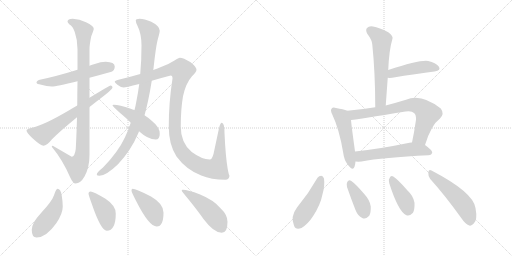
t = 0.00 s
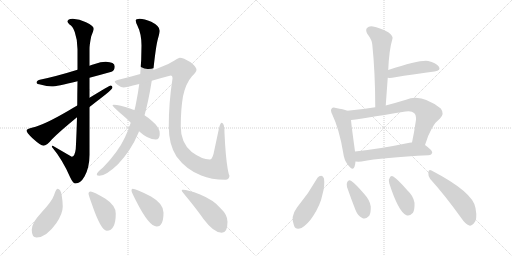
t = 2.76 s
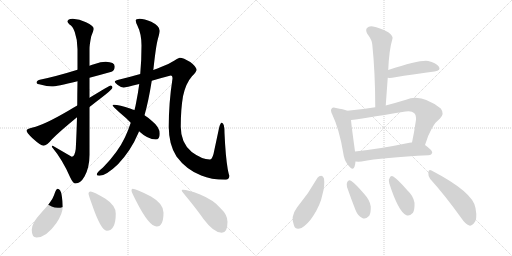
t = 5.51 s
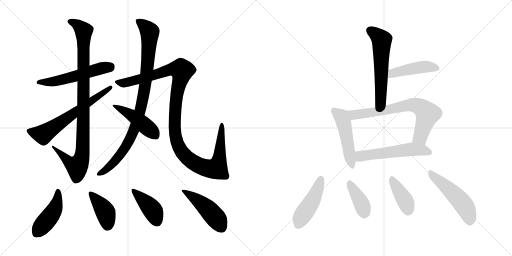
t = 8.27 s
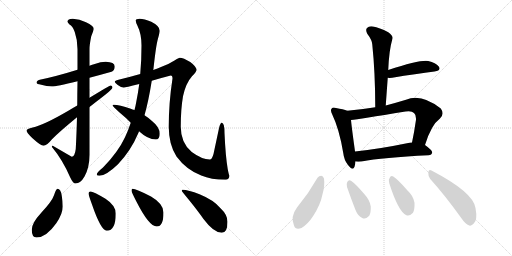
t = 11.02 s
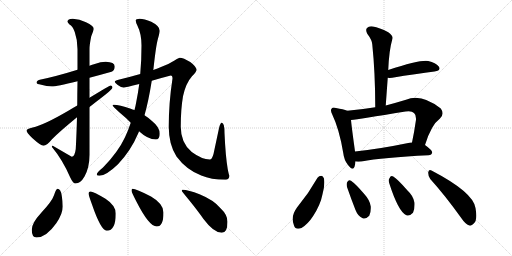
t = 13.78 s

The animated SVG that drew these frames (rendered in a browser with its animation timeline set to each time). Animation: 19 CSS @keyframes rules; one cycle of 13.78 s.

<svg version="1.1" viewBox="0 0 2048 1024" xmlns="http://www.w3.org/2000/svg">
  <g stroke="lightgray" stroke-dasharray="1,1" stroke-width="1" transform="scale(4, 4)">
    <line x1="0" y1="0" x2="256" y2="256"></line>
    <line x1="256" y1="0" x2="0" y2="256"></line>
    <line x1="128" y1="0" x2="128" y2="256"></line>
    <line x1="0" y1="128" x2="256" y2="128"></line>
    <line x1="256" y1="0" x2="512" y2="256"></line>
    <line x1="512" y1="0" x2="256" y2="256"></line>
    <line x1="384" y1="0" x2="384" y2="256"></line>
    <line x1="256" y1="128" x2="512" y2="128"></line>
  </g>
<g transform="scale(1, -1) translate(0, -850)">
   <style type="text/css">
    @keyframes keyframes0 {
      from {
       stroke: black;
       stroke-dashoffset: 553;
       stroke-width: 128;
       }
       64% {
       animation-timing-function: step-end;
       stroke: black;
       stroke-dashoffset: 0;
       stroke-width: 128;
       }
       to {
       stroke: black;
       stroke-width: 1024;
       }
       }
       #make-me-a-hanzi-animation-0 {
         animation: keyframes0 0.700033s both;
         animation-delay: 0.000000s;
         animation-timing-function: linear;
       }
    @keyframes keyframes1 {
      from {
       stroke: black;
       stroke-dashoffset: 988;
       stroke-width: 128;
       }
       76% {
       animation-timing-function: step-end;
       stroke: black;
       stroke-dashoffset: 0;
       stroke-width: 128;
       }
       to {
       stroke: black;
       stroke-width: 1024;
       }
       }
       #make-me-a-hanzi-animation-1 {
         animation: keyframes1 1.054036s both;
         animation-delay: 0.700033s;
         animation-timing-function: linear;
       }
    @keyframes keyframes2 {
      from {
       stroke: black;
       stroke-dashoffset: 646;
       stroke-width: 128;
       }
       68% {
       animation-timing-function: step-end;
       stroke: black;
       stroke-dashoffset: 0;
       stroke-width: 128;
       }
       to {
       stroke: black;
       stroke-width: 1024;
       }
       }
       #make-me-a-hanzi-animation-2 {
         animation: keyframes2 0.775716s both;
         animation-delay: 1.754069s;
         animation-timing-function: linear;
       }
    @keyframes keyframes3 {
      from {
       stroke: black;
       stroke-dashoffset: 949;
       stroke-width: 128;
       }
       76% {
       animation-timing-function: step-end;
       stroke: black;
       stroke-dashoffset: 0;
       stroke-width: 128;
       }
       to {
       stroke: black;
       stroke-width: 1024;
       }
       }
       #make-me-a-hanzi-animation-3 {
         animation: keyframes3 1.022298s both;
         animation-delay: 2.529785s;
         animation-timing-function: linear;
       }
    @keyframes keyframes4 {
      from {
       stroke: black;
       stroke-dashoffset: 1197;
       stroke-width: 128;
       }
       80% {
       animation-timing-function: step-end;
       stroke: black;
       stroke-dashoffset: 0;
       stroke-width: 128;
       }
       to {
       stroke: black;
       stroke-width: 1024;
       }
       }
       #make-me-a-hanzi-animation-4 {
         animation: keyframes4 1.224121s both;
         animation-delay: 3.552083s;
         animation-timing-function: linear;
       }
    @keyframes keyframes5 {
      from {
       stroke: black;
       stroke-dashoffset: 462;
       stroke-width: 128;
       }
       60% {
       animation-timing-function: step-end;
       stroke: black;
       stroke-dashoffset: 0;
       stroke-width: 128;
       }
       to {
       stroke: black;
       stroke-width: 1024;
       }
       }
       #make-me-a-hanzi-animation-5 {
         animation: keyframes5 0.625977s both;
         animation-delay: 4.776204s;
         animation-timing-function: linear;
       }
    @keyframes keyframes6 {
      from {
       stroke: black;
       stroke-dashoffset: 452;
       stroke-width: 128;
       }
       60% {
       animation-timing-function: step-end;
       stroke: black;
       stroke-dashoffset: 0;
       stroke-width: 128;
       }
       to {
       stroke: black;
       stroke-width: 1024;
       }
       }
       #make-me-a-hanzi-animation-6 {
         animation: keyframes6 0.617839s both;
         animation-delay: 5.402181s;
         animation-timing-function: linear;
       }
    @keyframes keyframes7 {
      from {
       stroke: black;
       stroke-dashoffset: 407;
       stroke-width: 128;
       }
       57% {
       animation-timing-function: step-end;
       stroke: black;
       stroke-dashoffset: 0;
       stroke-width: 128;
       }
       to {
       stroke: black;
       stroke-width: 1024;
       }
       }
       #make-me-a-hanzi-animation-7 {
         animation: keyframes7 0.581217s both;
         animation-delay: 6.020020s;
         animation-timing-function: linear;
       }
    @keyframes keyframes8 {
      from {
       stroke: black;
       stroke-dashoffset: 415;
       stroke-width: 128;
       }
       57% {
       animation-timing-function: step-end;
       stroke: black;
       stroke-dashoffset: 0;
       stroke-width: 128;
       }
       to {
       stroke: black;
       stroke-width: 1024;
       }
       }
       #make-me-a-hanzi-animation-8 {
         animation: keyframes8 0.587728s both;
         animation-delay: 6.601237s;
         animation-timing-function: linear;
       }
    @keyframes keyframes9 {
      from {
       stroke: black;
       stroke-dashoffset: 475;
       stroke-width: 128;
       }
       61% {
       animation-timing-function: step-end;
       stroke: black;
       stroke-dashoffset: 0;
       stroke-width: 128;
       }
       to {
       stroke: black;
       stroke-width: 1024;
       }
       }
       #make-me-a-hanzi-animation-9 {
         animation: keyframes9 0.636556s both;
         animation-delay: 7.188965s;
         animation-timing-function: linear;
       }
    @keyframes keyframes10 {
      from {
       stroke: black;
       stroke-dashoffset: 580;
       stroke-width: 128;
       }
       65% {
       animation-timing-function: step-end;
       stroke: black;
       stroke-dashoffset: 0;
       stroke-width: 128;
       }
       to {
       stroke: black;
       stroke-width: 1024;
       }
       }
       #make-me-a-hanzi-animation-10 {
         animation: keyframes10 0.722005s both;
         animation-delay: 7.825521s;
         animation-timing-function: linear;
       }
    @keyframes keyframes11 {
      from {
       stroke: black;
       stroke-dashoffset: 452;
       stroke-width: 128;
       }
       60% {
       animation-timing-function: step-end;
       stroke: black;
       stroke-dashoffset: 0;
       stroke-width: 128;
       }
       to {
       stroke: black;
       stroke-width: 1024;
       }
       }
       #make-me-a-hanzi-animation-11 {
         animation: keyframes11 0.617839s both;
         animation-delay: 8.547526s;
         animation-timing-function: linear;
       }
    @keyframes keyframes12 {
      from {
       stroke: black;
       stroke-dashoffset: 494;
       stroke-width: 128;
       }
       62% {
       animation-timing-function: step-end;
       stroke: black;
       stroke-dashoffset: 0;
       stroke-width: 128;
       }
       to {
       stroke: black;
       stroke-width: 1024;
       }
       }
       #make-me-a-hanzi-animation-12 {
         animation: keyframes12 0.652018s both;
         animation-delay: 9.165365s;
         animation-timing-function: linear;
       }
    @keyframes keyframes13 {
      from {
       stroke: black;
       stroke-dashoffset: 714;
       stroke-width: 128;
       }
       70% {
       animation-timing-function: step-end;
       stroke: black;
       stroke-dashoffset: 0;
       stroke-width: 128;
       }
       to {
       stroke: black;
       stroke-width: 1024;
       }
       }
       #make-me-a-hanzi-animation-13 {
         animation: keyframes13 0.831055s both;
         animation-delay: 9.817383s;
         animation-timing-function: linear;
       }
    @keyframes keyframes14 {
      from {
       stroke: black;
       stroke-dashoffset: 558;
       stroke-width: 128;
       }
       64% {
       animation-timing-function: step-end;
       stroke: black;
       stroke-dashoffset: 0;
       stroke-width: 128;
       }
       to {
       stroke: black;
       stroke-width: 1024;
       }
       }
       #make-me-a-hanzi-animation-14 {
         animation: keyframes14 0.704102s both;
         animation-delay: 10.648438s;
         animation-timing-function: linear;
       }
    @keyframes keyframes15 {
      from {
       stroke: black;
       stroke-dashoffset: 459;
       stroke-width: 128;
       }
       60% {
       animation-timing-function: step-end;
       stroke: black;
       stroke-dashoffset: 0;
       stroke-width: 128;
       }
       to {
       stroke: black;
       stroke-width: 1024;
       }
       }
       #make-me-a-hanzi-animation-15 {
         animation: keyframes15 0.623535s both;
         animation-delay: 11.352540s;
         animation-timing-function: linear;
       }
    @keyframes keyframes16 {
      from {
       stroke: black;
       stroke-dashoffset: 386;
       stroke-width: 128;
       }
       56% {
       animation-timing-function: step-end;
       stroke: black;
       stroke-dashoffset: 0;
       stroke-width: 128;
       }
       to {
       stroke: black;
       stroke-width: 1024;
       }
       }
       #make-me-a-hanzi-animation-16 {
         animation: keyframes16 0.564128s both;
         animation-delay: 11.976075s;
         animation-timing-function: linear;
       }
    @keyframes keyframes17 {
      from {
       stroke: black;
       stroke-dashoffset: 398;
       stroke-width: 128;
       }
       56% {
       animation-timing-function: step-end;
       stroke: black;
       stroke-dashoffset: 0;
       stroke-width: 128;
       }
       to {
       stroke: black;
       stroke-width: 1024;
       }
       }
       #make-me-a-hanzi-animation-17 {
         animation: keyframes17 0.573893s both;
         animation-delay: 12.540203s;
         animation-timing-function: linear;
       }
    @keyframes keyframes18 {
      from {
       stroke: black;
       stroke-dashoffset: 508;
       stroke-width: 128;
       }
       62% {
       animation-timing-function: step-end;
       stroke: black;
       stroke-dashoffset: 0;
       stroke-width: 128;
       }
       to {
       stroke: black;
       stroke-width: 1024;
       }
       }
       #make-me-a-hanzi-animation-18 {
         animation: keyframes18 0.663411s both;
         animation-delay: 13.114096s;
         animation-timing-function: linear;
       }
</style>
<path d="M 423.0 603.5 Q 403.0 603.5 379.0 594.5 Q 369.0 591.5 358.0 587.5 L 310.0 571.5 Q 223.0 544.5 159.0 531.5 Q 146.0 528.5 146.0 519.5 Q 146.0 514.5 165.0 511.5 Q 187.0 504.5 207.0 504.5 Q 225.0 504.5 310.0 525.5 L 358.0 539.5 Q 396.0 549.5 446.0 563.5 Q 459.0 568.5 459.0 584.5 Q 459.0 602.5 423.0 603.5 Z" fill="lightgray"></path> 
<path d="M 358.0 587.5 L 358.0 653.5 Q 358.0 672.5 365.0 705.5 Q 375.0 730.5 375.0 735.5 Q 375.0 747.5 344.0 761.5 Q 318.0 775.5 291.0 775.5 Q 270.0 774.5 270.0 764.5 Q 270.0 761.5 278.0 752.5 Q 290.0 747.5 299.0 722.5 Q 310.0 691.5 310.0 653.5 L 310.0 571.5 L 310.0 525.5 Q 309.0 473.5 309.0 428.5 L 308.0 381.5 Q 306.0 307.5 303.0 254.5 Q 299.0 223.5 287.0 223.5 L 211.0 267.5 Q 207.0 267.5 207.0 263.5 Q 251.0 210.5 281.0 140.5 Q 292.0 116.5 302.0 116.5 Q 322.0 116.5 338.0 144.5 Q 358.0 180.5 358.0 231.5 L 358.0 422.5 L 358.0 459.5 L 358.0 539.5 L 358.0 587.5 Z" fill="lightgray"></path> 
<path d="M 309.0 428.5 Q 293.0 419.5 275.0 408.5 Q 174.0 349.5 131.0 340.5 Q 106.0 335.5 106.0 328.5 Q 106.0 320.5 130.0 297.5 Q 163.0 267.5 174.0 267.5 Q 187.0 267.5 208.0 293.5 Q 235.0 321.5 308.0 381.5 L 358.0 422.5 Q 386.0 444.5 421.0 471.5 Q 450.0 494.5 450.0 500.5 Q 450.0 508.5 442.0 508.5 Q 439.0 508.5 358.0 459.5 L 309.0 428.5 Z" fill="lightgray"></path> 
<path d="M 613.0 570.5 Q 613.0 572.5 614.0 576.5 Q 624.0 669.5 632.0 696.5 Q 639.0 721.5 639.0 727.5 Q 639.0 746.5 605.0 763.5 Q 577.0 775.5 558.0 775.5 Q 543.0 775.5 543.0 768.5 Q 543.0 761.5 549.0 749.5 Q 566.0 715.5 566.0 668.5 Q 566.0 607.5 561.0 554.5 L 557.0 514.5 Q 552.0 477.5 545.0 442.5 Q 542.0 425.5 538.0 410.5 L 523.0 359.5 Q 513.0 328.5 500.0 301.5 Q 472.0 241.5 412.0 180.5 Q 387.0 160.5 387.0 152.5 Q 387.0 147.5 398.0 147.5 Q 424.0 147.5 472.0 193.5 Q 524.0 248.5 552.0 315.5 Q 554.0 319.5 556.0 325.5 L 578.0 389.5 Q 594.0 445.5 607.0 527.5 L 613.0 570.5 Z" fill="lightgray"></path> 
<path d="M 719.0 619.5 Q 715.0 619.5 698.0 608.5 Q 677.0 594.5 644.0 582.5 Q 631.0 576.5 613.0 570.5 L 561.0 554.5 Q 523.0 543.5 474.0 531.5 Q 459.0 527.5 459.0 523.5 Q 459.0 519.5 471.0 510.5 Q 485.0 500.5 495.0 500.5 Q 500.0 500.5 557.0 514.5 L 607.0 527.5 Q 640.0 537.5 683.0 548.5 Q 690.0 548.5 690.0 536.5 Q 675.0 439.5 675.0 343.5 Q 675.0 272.5 706.0 224.5 Q 745.0 171.5 805.0 148.5 Q 844.0 131.5 902.0 131.5 Q 916.0 131.5 918.0 147.5 Q 916.0 147.5 911.0 173.5 Q 902.0 226.5 898.0 318.5 Q 898.0 359.5 887.0 359.5 Q 881.0 359.5 876.0 337.5 L 854.0 234.5 Q 848.0 212.5 839.0 212.5 Q 808.0 212.5 767.0 242.5 Q 723.0 278.5 723.0 343.5 Q 723.0 413.5 732.0 465.5 Q 743.0 517.5 768.0 545.5 Q 786.0 563.5 786.0 571.5 Q 786.0 583.5 761.0 602.5 Q 733.0 619.5 719.0 619.5 Z" fill="lightgray"></path> 
<path d="M 538.0 410.5 Q 530.0 412.5 523.0 415.5 Q 477.0 431.5 455.0 431.5 Q 450.0 431.5 450.0 428.5 Q 450.0 426.5 477.0 401.5 Q 504.0 379.5 523.0 359.5 L 556.0 325.5 Q 592.0 292.5 623.0 292.5 Q 639.0 292.5 639.0 315.5 Q 639.0 341.5 609.0 365.5 Q 597.0 377.5 578.0 389.5 L 538.0 410.5 Z" fill="lightgray"></path> 
<path d="M 230.0 95.5 Q 224.0 95.5 216.0 69.5 Q 208.0 45.5 165.0 -0.5 Q 127.0 -41.5 127.0 -68.5 Q 127.0 -99.5 146.0 -99.5 Q 185.0 -99.5 225.0 -42.5 Q 251.0 -4.5 251.0 24.5 Q 251.0 44.5 247.0 67.5 Q 243.0 95.5 230.0 95.5 Z" fill="lightgray"></path> 
<path d="M 362.0 84.5 Q 354.0 84.5 354.0 76.5 Q 354.0 70.5 368.0 32.5 Q 404.0 -72.5 427.0 -72.5 Q 463.0 -72.5 463.0 -3.5 Q 463.0 28.5 422.0 55.5 Q 373.0 84.5 362.0 84.5 Z" fill="lightgray"></path> 
<path d="M 530.0 95.5 Q 526.0 95.5 526.0 87.5 Q 526.0 82.5 545.0 45.5 Q 596.0 -55.5 627.0 -55.5 Q 654.0 -55.5 654.0 0.5 Q 654.0 35.5 604.0 64.5 Q 544.0 95.5 530.0 95.5 Z" fill="lightgray"></path> 
<path d="M 730.0 91.5 Q 727.0 91.5 727.0 87.5 Q 727.0 85.5 752.0 55.5 Q 791.0 7.5 814.0 -25.5 Q 855.0 -80.5 887.0 -80.5 Q 910.0 -80.5 910.0 -36.5 Q 910.0 -8.5 882.0 17.5 Q 855.0 50.5 798.0 73.5 Q 753.0 91.5 730.0 91.5 Z" fill="lightgray"></path> 
<path d="M 1543.0 428.0 Q 1547.0 485.0 1551.0 539.0 L 1553.0 570.0 Q 1556.0 649.0 1570.0 696.0 Q 1573.0 706.0 1553.0 721.0 Q 1517.0 740.0 1492.0 744.0 Q 1476.0 747.0 1468.0 738.0 Q 1461.0 731.0 1469.0 715.0 Q 1488.0 690.0 1489.0 673.0 Q 1501.0 558.0 1501.0 421.0 C 1501.0 391.0 1541.0 398.0 1543.0 428.0 Z" fill="lightgray"></path> 
<path d="M 1551.0 539.0 Q 1557.0 538.0 1569.0 539.0 Q 1666.0 555.0 1738.0 564.0 Q 1766.0 568.0 1755.0 584.0 Q 1743.0 600.0 1713.0 606.0 Q 1682.0 612.0 1553.0 570.0 C 1524.0 561.0 1521.0 541.0 1551.0 539.0 Z" fill="lightgray"></path> 
<path d="M 1389.0 407.0 Q 1374.0 413.0 1344.0 418.0 Q 1331.0 422.0 1327.0 416.0 Q 1320.0 410.0 1329.0 392.0 Q 1357.0 334.0 1373.0 238.0 Q 1376.0 210.0 1392.0 190.0 Q 1411.0 165.0 1418.0 183.0 Q 1421.0 192.0 1422.0 204.0 L 1420.0 244.0 L 1420.0 245.0 Q 1407.0 338.0 1404.0 370.0 C 1401.0 400.0 1401.0 403.0 1389.0 407.0 Z" fill="lightgray"></path> 
<path d="M 1700.0 270.0 Q 1725.0 351.0 1760.0 376.0 Q 1779.0 395.0 1763.0 416.0 Q 1685.0 477.0 1624.0 451.0 Q 1581.0 438.0 1543.0 428.0 L 1501.0 421.0 Q 1446.0 412.0 1389.0 407.0 C 1359.0 404.0 1374.0 366.0 1404.0 370.0 Q 1435.0 373.0 1622.0 404.0 Q 1647.0 408.0 1656.0 398.0 Q 1665.0 391.0 1664.0 371.0 Q 1657.0 322.0 1648.0 280.0 C 1642.0 251.0 1691.0 241.0 1700.0 270.0 Z" fill="lightgray"></path> 
<path d="M 1422.0 204.0 Q 1432.0 203.0 1446.0 204.0 Q 1531.0 220.0 1714.0 229.0 Q 1727.0 230.0 1729.0 240.0 Q 1729.0 249.0 1700.0 270.0 L 1648.0 280.0 Q 1644.0 281.0 1638.0 279.0 Q 1517.0 254.0 1420.0 244.0 C 1390.0 241.0 1392.0 205.0 1422.0 204.0 Z" fill="lightgray"></path> 
<path d="M 1270.0 139.0 Q 1234.0 75.0 1188.0 20.0 Q 1161.0 -16.0 1176.0 -52.0 Q 1182.0 -71.0 1206.0 -62.0 Q 1231.0 -47.0 1252.0 -15.0 Q 1282.0 31.0 1290.0 73.0 Q 1300.0 107.0 1296.0 136.0 Q 1292.0 146.0 1285.0 147.0 Q 1276.0 147.0 1270.0 139.0 Z" fill="lightgray"></path> 
<path d="M 1388.0 102.0 Q 1404.0 56.0 1422.0 10.0 Q 1432.0 -15.0 1449.0 -22.0 Q 1462.0 -29.0 1477.0 -13.0 Q 1484.0 0.0 1483.0 24.0 Q 1480.0 49.0 1457.0 74.0 Q 1423.0 114.0 1404.0 127.0 Q 1395.0 133.0 1389.0 122.0 Q 1385.0 115.0 1388.0 102.0 Z" fill="lightgray"></path> 
<path d="M 1557.0 117.0 Q 1593.0 5.0 1624.0 -10.0 Q 1637.0 -17.0 1652.0 -1.0 Q 1659.0 12.0 1658.0 39.0 Q 1654.0 66.0 1629.0 89.0 Q 1592.0 132.0 1573.0 144.0 Q 1563.0 150.0 1558.0 137.0 Q 1552.0 130.0 1557.0 117.0 Z" fill="lightgray"></path> 
<path d="M 1721.0 134.0 Q 1779.0 70.0 1845.0 -22.0 Q 1861.0 -46.0 1877.0 -52.0 Q 1886.0 -55.0 1895.0 -44.0 Q 1911.0 -31.0 1902.0 18.0 Q 1893.0 81.0 1726.0 168.0 Q 1716.0 175.0 1713.0 161.0 Q 1712.0 146.0 1721.0 134.0 Z" fill="lightgray"></path> 
      <clipPath id="make-me-a-hanzi-clip-0">
      <path d="M 423.0 603.5 Q 403.0 603.5 379.0 594.5 Q 369.0 591.5 358.0 587.5 L 310.0 571.5 Q 223.0 544.5 159.0 531.5 Q 146.0 528.5 146.0 519.5 Q 146.0 514.5 165.0 511.5 Q 187.0 504.5 207.0 504.5 Q 225.0 504.5 310.0 525.5 L 358.0 539.5 Q 396.0 549.5 446.0 563.5 Q 459.0 568.5 459.0 584.5 Q 459.0 602.5 423.0 603.5 Z" fill="lightgray"></path>
      </clipPath>
      <path clip-path="url(#make-me-a-hanzi-clip-0)" d="M 152.0 521.5 L 201.0 522.5 L 254.0 532.5 L 407.0 578.5 L 441.0 583.5 " fill="none" id="make-me-a-hanzi-animation-0" stroke-dasharray="425 850" stroke-linecap="round"></path>

      <clipPath id="make-me-a-hanzi-clip-1">
      <path d="M 358.0 587.5 L 358.0 653.5 Q 358.0 672.5 365.0 705.5 Q 375.0 730.5 375.0 735.5 Q 375.0 747.5 344.0 761.5 Q 318.0 775.5 291.0 775.5 Q 270.0 774.5 270.0 764.5 Q 270.0 761.5 278.0 752.5 Q 290.0 747.5 299.0 722.5 Q 310.0 691.5 310.0 653.5 L 310.0 571.5 L 310.0 525.5 Q 309.0 473.5 309.0 428.5 L 308.0 381.5 Q 306.0 307.5 303.0 254.5 Q 299.0 223.5 287.0 223.5 L 211.0 267.5 Q 207.0 267.5 207.0 263.5 Q 251.0 210.5 281.0 140.5 Q 292.0 116.5 302.0 116.5 Q 322.0 116.5 338.0 144.5 Q 358.0 180.5 358.0 231.5 L 358.0 422.5 L 358.0 459.5 L 358.0 539.5 L 358.0 587.5 Z" fill="lightgray"></path>
      </clipPath>
      <path clip-path="url(#make-me-a-hanzi-clip-1)" d="M 281.0 762.5 L 307.0 753.5 L 335.0 726.5 L 331.0 255.5 L 318.0 198.5 L 308.0 185.5 L 290.0 192.5 L 215.0 259.5 " fill="none" id="make-me-a-hanzi-animation-1" stroke-dasharray="860 1720" stroke-linecap="round"></path>

      <clipPath id="make-me-a-hanzi-clip-2">
      <path d="M 309.0 428.5 Q 293.0 419.5 275.0 408.5 Q 174.0 349.5 131.0 340.5 Q 106.0 335.5 106.0 328.5 Q 106.0 320.5 130.0 297.5 Q 163.0 267.5 174.0 267.5 Q 187.0 267.5 208.0 293.5 Q 235.0 321.5 308.0 381.5 L 358.0 422.5 Q 386.0 444.5 421.0 471.5 Q 450.0 494.5 450.0 500.5 Q 450.0 508.5 442.0 508.5 Q 439.0 508.5 358.0 459.5 L 309.0 428.5 Z" fill="lightgray"></path>
      </clipPath>
      <path clip-path="url(#make-me-a-hanzi-clip-2)" d="M 114.0 327.5 L 173.0 312.5 L 443.0 501.5 " fill="none" id="make-me-a-hanzi-animation-2" stroke-dasharray="518 1036" stroke-linecap="round"></path>

      <clipPath id="make-me-a-hanzi-clip-3">
      <path d="M 613.0 570.5 Q 613.0 572.5 614.0 576.5 Q 624.0 669.5 632.0 696.5 Q 639.0 721.5 639.0 727.5 Q 639.0 746.5 605.0 763.5 Q 577.0 775.5 558.0 775.5 Q 543.0 775.5 543.0 768.5 Q 543.0 761.5 549.0 749.5 Q 566.0 715.5 566.0 668.5 Q 566.0 607.5 561.0 554.5 L 557.0 514.5 Q 552.0 477.5 545.0 442.5 Q 542.0 425.5 538.0 410.5 L 523.0 359.5 Q 513.0 328.5 500.0 301.5 Q 472.0 241.5 412.0 180.5 Q 387.0 160.5 387.0 152.5 Q 387.0 147.5 398.0 147.5 Q 424.0 147.5 472.0 193.5 Q 524.0 248.5 552.0 315.5 Q 554.0 319.5 556.0 325.5 L 578.0 389.5 Q 594.0 445.5 607.0 527.5 L 613.0 570.5 Z" fill="lightgray"></path>
      </clipPath>
      <path clip-path="url(#make-me-a-hanzi-clip-3)" d="M 552.0 765.5 L 599.0 722.5 L 591.0 590.5 L 566.0 427.5 L 539.0 338.5 L 506.0 267.5 L 453.0 198.5 L 394.0 153.5 " fill="none" id="make-me-a-hanzi-animation-3" stroke-dasharray="821 1642" stroke-linecap="round"></path>

      <clipPath id="make-me-a-hanzi-clip-4">
      <path d="M 719.0 619.5 Q 715.0 619.5 698.0 608.5 Q 677.0 594.5 644.0 582.5 Q 631.0 576.5 613.0 570.5 L 561.0 554.5 Q 523.0 543.5 474.0 531.5 Q 459.0 527.5 459.0 523.5 Q 459.0 519.5 471.0 510.5 Q 485.0 500.5 495.0 500.5 Q 500.0 500.5 557.0 514.5 L 607.0 527.5 Q 640.0 537.5 683.0 548.5 Q 690.0 548.5 690.0 536.5 Q 675.0 439.5 675.0 343.5 Q 675.0 272.5 706.0 224.5 Q 745.0 171.5 805.0 148.5 Q 844.0 131.5 902.0 131.5 Q 916.0 131.5 918.0 147.5 Q 916.0 147.5 911.0 173.5 Q 902.0 226.5 898.0 318.5 Q 898.0 359.5 887.0 359.5 Q 881.0 359.5 876.0 337.5 L 854.0 234.5 Q 848.0 212.5 839.0 212.5 Q 808.0 212.5 767.0 242.5 Q 723.0 278.5 723.0 343.5 Q 723.0 413.5 732.0 465.5 Q 743.0 517.5 768.0 545.5 Q 786.0 563.5 786.0 571.5 Q 786.0 583.5 761.0 602.5 Q 733.0 619.5 719.0 619.5 Z" fill="lightgray"></path>
      </clipPath>
      <path clip-path="url(#make-me-a-hanzi-clip-4)" d="M 464.0 522.5 L 495.0 518.5 L 541.0 527.5 L 676.0 571.5 L 724.0 570.5 L 725.0 549.5 L 700.0 408.5 L 702.0 305.5 L 714.0 266.5 L 733.0 235.5 L 753.0 215.5 L 798.0 187.5 L 844.0 174.5 L 867.0 179.5 L 879.0 226.5 L 887.0 353.5 " fill="none" id="make-me-a-hanzi-animation-4" stroke-dasharray="1069 2138" stroke-linecap="round"></path>

      <clipPath id="make-me-a-hanzi-clip-5">
      <path d="M 538.0 410.5 Q 530.0 412.5 523.0 415.5 Q 477.0 431.5 455.0 431.5 Q 450.0 431.5 450.0 428.5 Q 450.0 426.5 477.0 401.5 Q 504.0 379.5 523.0 359.5 L 556.0 325.5 Q 592.0 292.5 623.0 292.5 Q 639.0 292.5 639.0 315.5 Q 639.0 341.5 609.0 365.5 Q 597.0 377.5 578.0 389.5 L 538.0 410.5 Z" fill="lightgray"></path>
      </clipPath>
      <path clip-path="url(#make-me-a-hanzi-clip-5)" d="M 454.0 428.5 L 533.0 385.5 L 622.0 310.5 " fill="none" id="make-me-a-hanzi-animation-5" stroke-dasharray="334 668" stroke-linecap="round"></path>

      <clipPath id="make-me-a-hanzi-clip-6">
      <path d="M 230.0 95.5 Q 224.0 95.5 216.0 69.5 Q 208.0 45.5 165.0 -0.5 Q 127.0 -41.5 127.0 -68.5 Q 127.0 -99.5 146.0 -99.5 Q 185.0 -99.5 225.0 -42.5 Q 251.0 -4.5 251.0 24.5 Q 251.0 44.5 247.0 67.5 Q 243.0 95.5 230.0 95.5 Z" fill="lightgray"></path>
      </clipPath>
      <path clip-path="url(#make-me-a-hanzi-clip-6)" d="M 231.0 87.5 L 231.0 57.5 L 214.0 4.5 L 146.0 -82.5 " fill="none" id="make-me-a-hanzi-animation-6" stroke-dasharray="324 648" stroke-linecap="round"></path>

      <clipPath id="make-me-a-hanzi-clip-7">
      <path d="M 362.0 84.5 Q 354.0 84.5 354.0 76.5 Q 354.0 70.5 368.0 32.5 Q 404.0 -72.5 427.0 -72.5 Q 463.0 -72.5 463.0 -3.5 Q 463.0 28.5 422.0 55.5 Q 373.0 84.5 362.0 84.5 Z" fill="lightgray"></path>
      </clipPath>
      <path clip-path="url(#make-me-a-hanzi-clip-7)" d="M 363.0 75.5 L 420.0 4.5 L 427.0 -13.5 L 429.0 -54.5 " fill="none" id="make-me-a-hanzi-animation-7" stroke-dasharray="279 558" stroke-linecap="round"></path>

      <clipPath id="make-me-a-hanzi-clip-8">
      <path d="M 530.0 95.5 Q 526.0 95.5 526.0 87.5 Q 526.0 82.5 545.0 45.5 Q 596.0 -55.5 627.0 -55.5 Q 654.0 -55.5 654.0 0.5 Q 654.0 35.5 604.0 64.5 Q 544.0 95.5 530.0 95.5 Z" fill="lightgray"></path>
      </clipPath>
      <path clip-path="url(#make-me-a-hanzi-clip-8)" d="M 532.0 89.5 L 612.0 7.5 L 627.0 -34.5 " fill="none" id="make-me-a-hanzi-animation-8" stroke-dasharray="287 574" stroke-linecap="round"></path>

      <clipPath id="make-me-a-hanzi-clip-9">
      <path d="M 730.0 91.5 Q 727.0 91.5 727.0 87.5 Q 727.0 85.5 752.0 55.5 Q 791.0 7.5 814.0 -25.5 Q 855.0 -80.5 887.0 -80.5 Q 910.0 -80.5 910.0 -36.5 Q 910.0 -8.5 882.0 17.5 Q 855.0 50.5 798.0 73.5 Q 753.0 91.5 730.0 91.5 Z" fill="lightgray"></path>
      </clipPath>
      <path clip-path="url(#make-me-a-hanzi-clip-9)" d="M 732.0 87.5 L 782.0 56.5 L 827.0 18.5 L 870.0 -29.5 L 887.0 -62.5 " fill="none" id="make-me-a-hanzi-animation-9" stroke-dasharray="347 694" stroke-linecap="round"></path>

      <clipPath id="make-me-a-hanzi-clip-10">
      <path d="M 1543.0 428.0 Q 1547.0 485.0 1551.0 539.0 L 1553.0 570.0 Q 1556.0 649.0 1570.0 696.0 Q 1573.0 706.0 1553.0 721.0 Q 1517.0 740.0 1492.0 744.0 Q 1476.0 747.0 1468.0 738.0 Q 1461.0 731.0 1469.0 715.0 Q 1488.0 690.0 1489.0 673.0 Q 1501.0 558.0 1501.0 421.0 C 1501.0 391.0 1541.0 398.0 1543.0 428.0 Z" fill="lightgray"></path>
      </clipPath>
      <path clip-path="url(#make-me-a-hanzi-clip-10)" d="M 1481.0 728.0 L 1519.0 699.0 L 1527.0 686.0 L 1524.0 454.0 L 1507.0 430.0 " fill="none" id="make-me-a-hanzi-animation-10" stroke-dasharray="452 904" stroke-linecap="round"></path>

      <clipPath id="make-me-a-hanzi-clip-11">
      <path d="M 1551.0 539.0 Q 1557.0 538.0 1569.0 539.0 Q 1666.0 555.0 1738.0 564.0 Q 1766.0 568.0 1755.0 584.0 Q 1743.0 600.0 1713.0 606.0 Q 1682.0 612.0 1553.0 570.0 C 1524.0 561.0 1521.0 541.0 1551.0 539.0 Z" fill="lightgray"></path>
      </clipPath>
      <path clip-path="url(#make-me-a-hanzi-clip-11)" d="M 1555.0 547.0 L 1571.0 558.0 L 1662.0 578.0 L 1715.0 583.0 L 1744.0 576.0 " fill="none" id="make-me-a-hanzi-animation-11" stroke-dasharray="324 648" stroke-linecap="round"></path>

      <clipPath id="make-me-a-hanzi-clip-12">
      <path d="M 1389.0 407.0 Q 1374.0 413.0 1344.0 418.0 Q 1331.0 422.0 1327.0 416.0 Q 1320.0 410.0 1329.0 392.0 Q 1357.0 334.0 1373.0 238.0 Q 1376.0 210.0 1392.0 190.0 Q 1411.0 165.0 1418.0 183.0 Q 1421.0 192.0 1422.0 204.0 L 1420.0 244.0 L 1420.0 245.0 Q 1407.0 338.0 1404.0 370.0 C 1401.0 400.0 1401.0 403.0 1389.0 407.0 Z" fill="lightgray"></path>
      </clipPath>
      <path clip-path="url(#make-me-a-hanzi-clip-12)" d="M 1335.0 408.0 L 1366.0 383.0 L 1373.0 365.0 L 1406.0 189.0 " fill="none" id="make-me-a-hanzi-animation-12" stroke-dasharray="366 732" stroke-linecap="round"></path>

      <clipPath id="make-me-a-hanzi-clip-13">
      <path d="M 1700.0 270.0 Q 1725.0 351.0 1760.0 376.0 Q 1779.0 395.0 1763.0 416.0 Q 1685.0 477.0 1624.0 451.0 Q 1581.0 438.0 1543.0 428.0 L 1501.0 421.0 Q 1446.0 412.0 1389.0 407.0 C 1359.0 404.0 1374.0 366.0 1404.0 370.0 Q 1435.0 373.0 1622.0 404.0 Q 1647.0 408.0 1656.0 398.0 Q 1665.0 391.0 1664.0 371.0 Q 1657.0 322.0 1648.0 280.0 C 1642.0 251.0 1691.0 241.0 1700.0 270.0 Z" fill="lightgray"></path>
      </clipPath>
      <path clip-path="url(#make-me-a-hanzi-clip-13)" d="M 1397.0 403.0 L 1418.0 391.0 L 1558.0 411.0 L 1639.0 430.0 L 1670.0 427.0 L 1710.0 395.0 L 1681.0 302.0 L 1656.0 286.0 " fill="none" id="make-me-a-hanzi-animation-13" stroke-dasharray="586 1172" stroke-linecap="round"></path>

      <clipPath id="make-me-a-hanzi-clip-14">
      <path d="M 1422.0 204.0 Q 1432.0 203.0 1446.0 204.0 Q 1531.0 220.0 1714.0 229.0 Q 1727.0 230.0 1729.0 240.0 Q 1729.0 249.0 1700.0 270.0 L 1648.0 280.0 Q 1644.0 281.0 1638.0 279.0 Q 1517.0 254.0 1420.0 244.0 C 1390.0 241.0 1392.0 205.0 1422.0 204.0 Z" fill="lightgray"></path>
      </clipPath>
      <path clip-path="url(#make-me-a-hanzi-clip-14)" d="M 1428.0 211.0 L 1441.0 225.0 L 1635.0 252.0 L 1689.0 250.0 L 1720.0 240.0 " fill="none" id="make-me-a-hanzi-animation-14" stroke-dasharray="430 860" stroke-linecap="round"></path>

      <clipPath id="make-me-a-hanzi-clip-15">
      <path d="M 1270.0 139.0 Q 1234.0 75.0 1188.0 20.0 Q 1161.0 -16.0 1176.0 -52.0 Q 1182.0 -71.0 1206.0 -62.0 Q 1231.0 -47.0 1252.0 -15.0 Q 1282.0 31.0 1290.0 73.0 Q 1300.0 107.0 1296.0 136.0 Q 1292.0 146.0 1285.0 147.0 Q 1276.0 147.0 1270.0 139.0 Z" fill="lightgray"></path>
      </clipPath>
      <path clip-path="url(#make-me-a-hanzi-clip-15)" d="M 1284.0 135.0 L 1257.0 60.0 L 1208.0 -14.0 L 1195.0 -46.0 " fill="none" id="make-me-a-hanzi-animation-15" stroke-dasharray="331 662" stroke-linecap="round"></path>

      <clipPath id="make-me-a-hanzi-clip-16">
      <path d="M 1388.0 102.0 Q 1404.0 56.0 1422.0 10.0 Q 1432.0 -15.0 1449.0 -22.0 Q 1462.0 -29.0 1477.0 -13.0 Q 1484.0 0.0 1483.0 24.0 Q 1480.0 49.0 1457.0 74.0 Q 1423.0 114.0 1404.0 127.0 Q 1395.0 133.0 1389.0 122.0 Q 1385.0 115.0 1388.0 102.0 Z" fill="lightgray"></path>
      </clipPath>
      <path clip-path="url(#make-me-a-hanzi-clip-16)" d="M 1400.0 115.0 L 1445.0 39.0 L 1458.0 -1.0 " fill="none" id="make-me-a-hanzi-animation-16" stroke-dasharray="258 516" stroke-linecap="round"></path>

      <clipPath id="make-me-a-hanzi-clip-17">
      <path d="M 1557.0 117.0 Q 1593.0 5.0 1624.0 -10.0 Q 1637.0 -17.0 1652.0 -1.0 Q 1659.0 12.0 1658.0 39.0 Q 1654.0 66.0 1629.0 89.0 Q 1592.0 132.0 1573.0 144.0 Q 1563.0 150.0 1558.0 137.0 Q 1552.0 130.0 1557.0 117.0 Z" fill="lightgray"></path>
      </clipPath>
      <path clip-path="url(#make-me-a-hanzi-clip-17)" d="M 1567.0 136.0 L 1618.0 52.0 L 1633.0 11.0 " fill="none" id="make-me-a-hanzi-animation-17" stroke-dasharray="270 540" stroke-linecap="round"></path>

      <clipPath id="make-me-a-hanzi-clip-18">
      <path d="M 1721.0 134.0 Q 1779.0 70.0 1845.0 -22.0 Q 1861.0 -46.0 1877.0 -52.0 Q 1886.0 -55.0 1895.0 -44.0 Q 1911.0 -31.0 1902.0 18.0 Q 1893.0 81.0 1726.0 168.0 Q 1716.0 175.0 1713.0 161.0 Q 1712.0 146.0 1721.0 134.0 Z" fill="lightgray"></path>
      </clipPath>
      <path clip-path="url(#make-me-a-hanzi-clip-18)" d="M 1725.0 155.0 L 1846.0 42.0 L 1870.0 3.0 L 1881.0 -36.0 " fill="none" id="make-me-a-hanzi-animation-18" stroke-dasharray="380 760" stroke-linecap="round"></path>

</g>
</svg>
